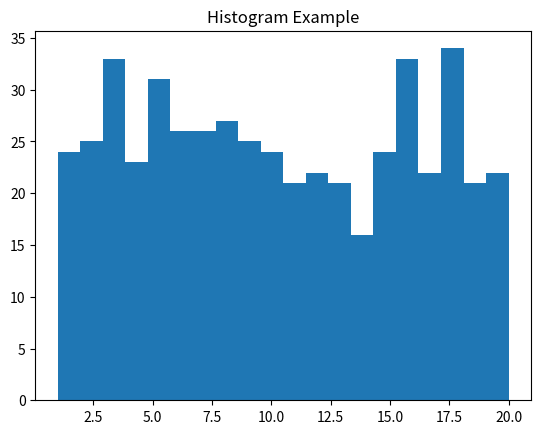

Recreate this plot in Python.
import matplotlib.pyplot as plt
import random

data =[random.randint(1,20) for _ in range(500)]
plt.hist(data, bins =20)
plt.title("Histogram Example")
plt.show()
